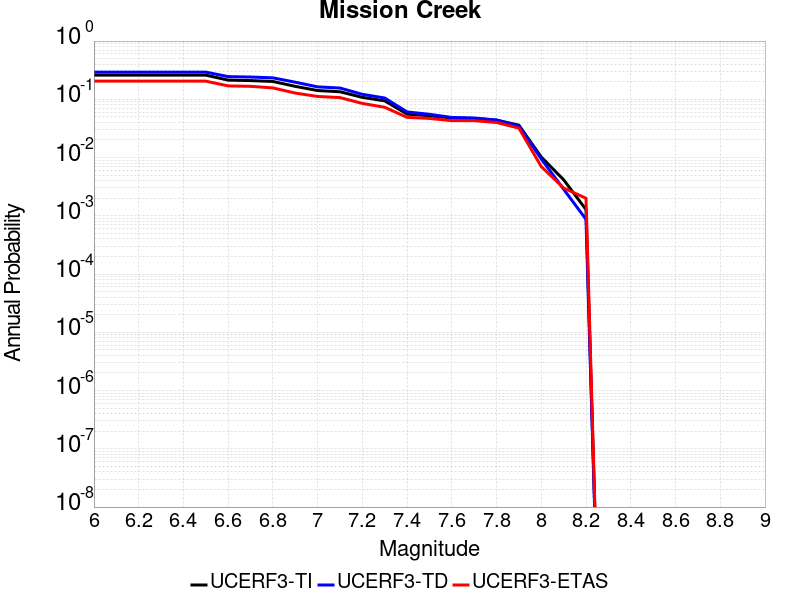

The table this chart was drawn from, first rows:
Magnitude, UCERF3-TI Prob, UCERF3-TD Prob, UCERF3-ETAS Prob
6.0, 0.2602, 0.2934, 0.205
6.1, 0.2602, 0.2934, 0.205
6.2, 0.2602, 0.2934, 0.205
6.3, 0.2602, 0.2934, 0.205
6.4, 0.2602, 0.2934, 0.205
6.5, 0.2602, 0.2934, 0.205
6.6, 0.2134, 0.2451, 0.17
6.7, 0.2097, 0.2412, 0.167
6.8, 0.2025, 0.2337, 0.157
6.9, 0.167, 0.1967, 0.128
7.0, 0.1415, 0.1636, 0.112
7.1, 0.1347, 0.1562, 0.107
7.2, 0.1081, 0.1219, 0.085
7.3, 0.09412, 0.1053, 0.073
7.4, 0.05574, 0.06075, 0.049
7.5, 0.05213, 0.05526, 0.047
7.6, 0.0477, 0.04878, 0.043
7.7, 0.0469, 0.04777, 0.043
7.8, 0.04387, 0.0441, 0.04
7.9, 0.03595, 0.03486, 0.032
8.0, 0.01021, 0.009444, 0.007
8.1, 0.004157, 0.00286, 0.003
8.2, 0.001278, 8.707084E-4, 0.002
